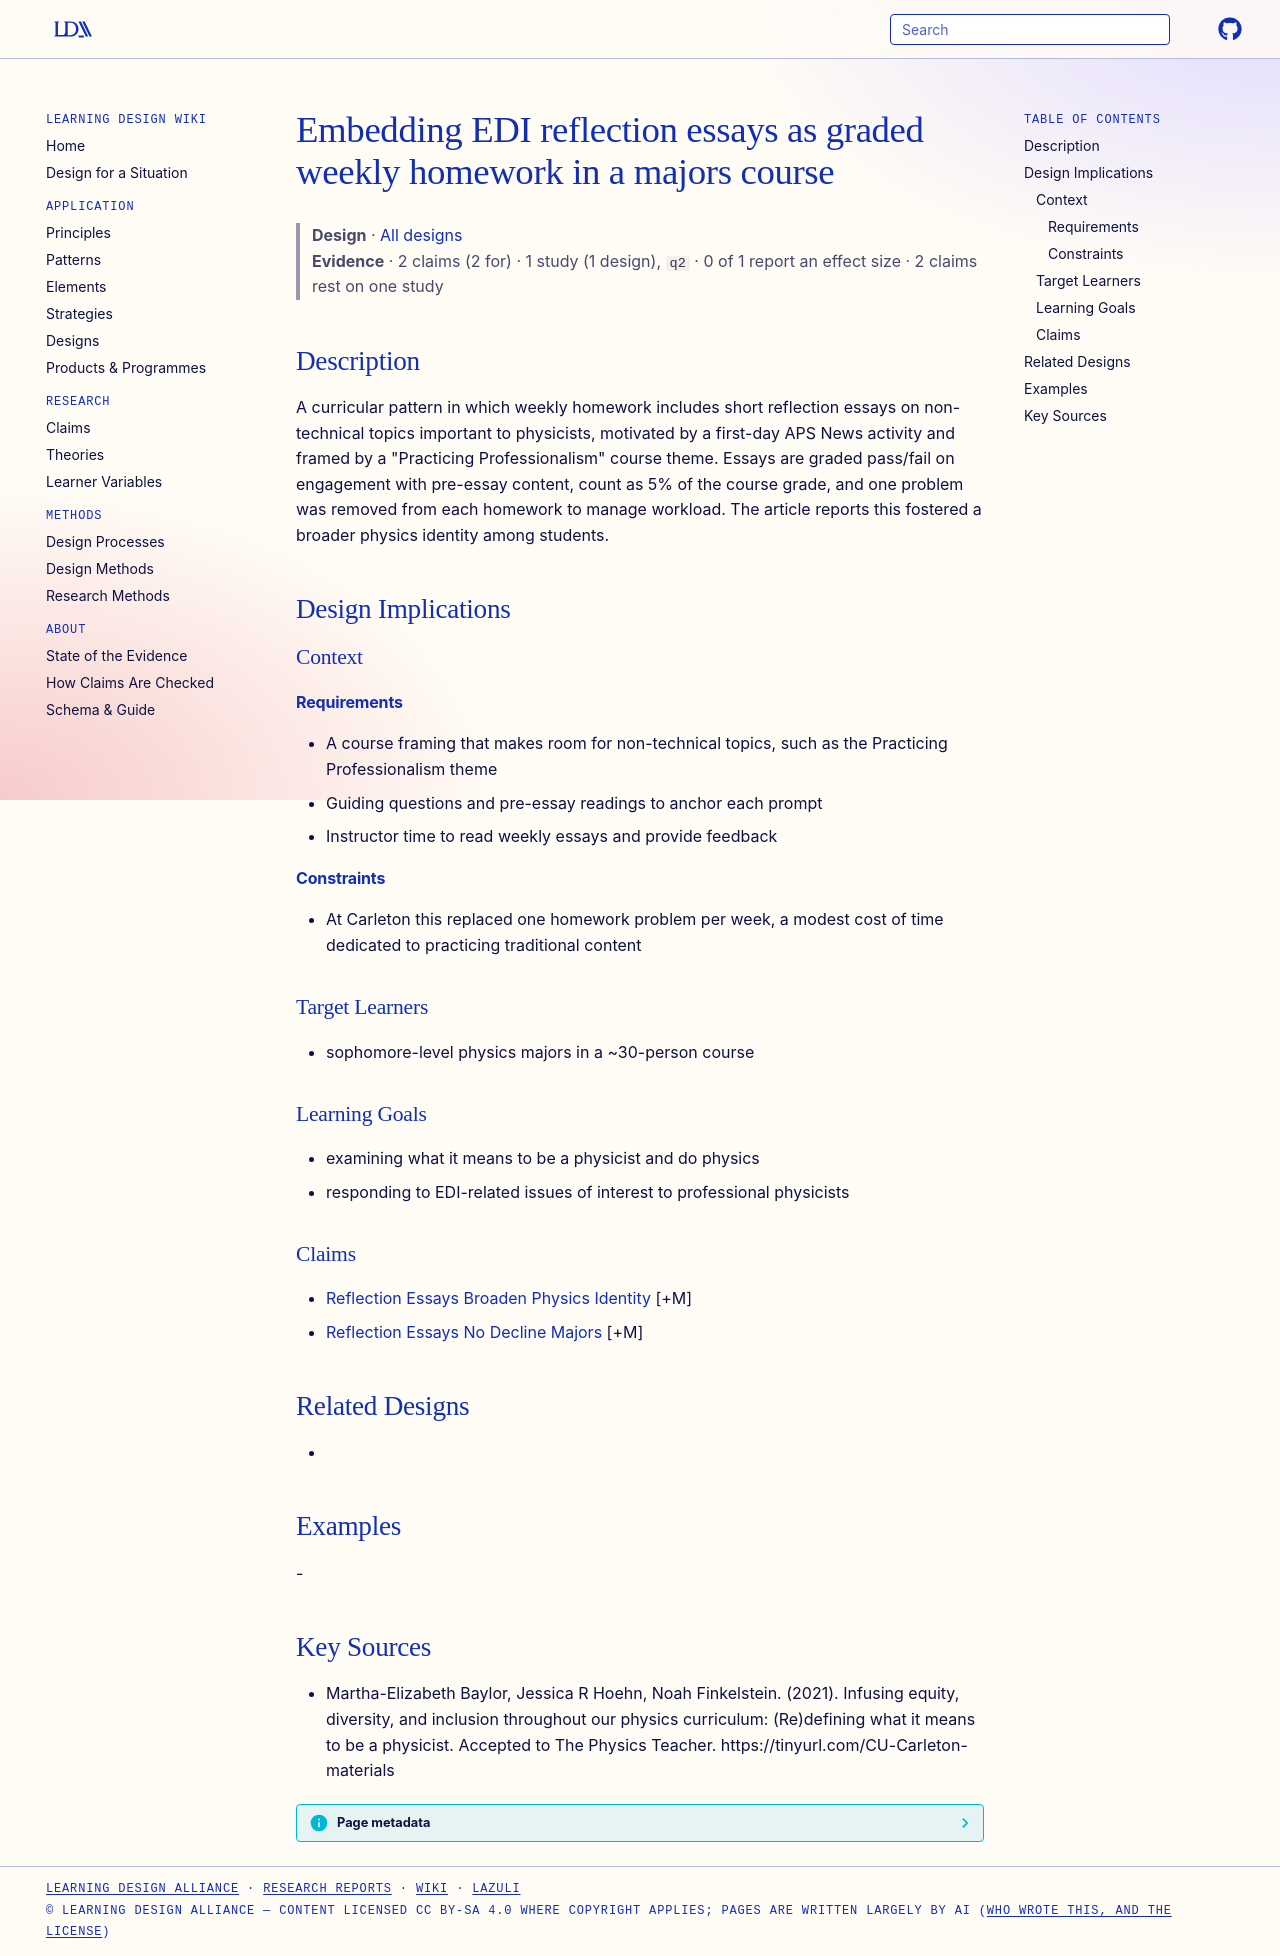

repository: Learning-Design-Alliance/learning-wiki · page: designs/edi-reflection-essay-homework-pattern/index.html · generator: mkdocs

---
type: design
id: edi-reflection-essay-homework-pattern
title: Embedding EDI reflection essays as graded weekly homework in a majors course
description: "A curricular pattern in which weekly homework includes short reflection essays on non-technical topics important to physicists, motivated by a first-day APS News activity and framed by a \"Practicing Professionalism\" c..."
status: review
generated:
  by: "process:settle-candidates"
  at: 2026-11-19
sources:
  - id: martha-elizabeth-baylor-2021
    resource: "https://tinyurl.com/CU-Carleton-materials"
    title: "Martha-Elizabeth Baylor, Jessica R Hoehn, Noah Finkelstein. (2021). Infusing equity, diversity, and inclusion throughout our physics curriculum: (Re)defining what it means to be a physicist. Accepted to The Physics Teacher. https://tinyurl.com/CU-Carleton-materials"
    author: Martha-Elizabeth Baylor, Jessica R Hoehn, Noah Finkelstein
---

# Embedding EDI reflection essays as graded weekly homework in a majors course

> **Design** · [All designs](index.md)
> **Evidence** · 2 claims (2 for) · 1 study (1 design), `q2` · 0 of 1 report an effect size · 2 claims rest on one study

## Description
A curricular pattern in which weekly homework includes short reflection essays on non-technical topics important to physicists, motivated by a first-day APS News activity and framed by a "Practicing Professionalism" course theme. Essays are graded pass/fail on engagement with pre-essay content, count as 5% of the course grade, and one problem was removed from each homework to manage workload. The article reports this fostered a broader physics identity among students.

## Design Implications

### Context
#### Requirements
- A course framing that makes room for non-technical topics, such as the Practicing Professionalism theme
- Guiding questions and pre-essay readings to anchor each prompt
- Instructor time to read weekly essays and provide feedback
#### Constraints
- At Carleton this replaced one homework problem per week, a modest cost of time dedicated to practicing traditional content

### Target Learners
- sophomore-level physics majors in a ~30-person course

### Learning Goals
- examining what it means to be a physicist and do physics
- responding to EDI-related issues of interest to professional physicists

### Claims
- [Reflection Essays Broaden Physics Identity](../claims/reflection-essays-broaden-physics-identity.md) [+M]
- [Reflection Essays No Decline Majors](../claims/reflection-essays-no-decline-majors.md) [+M]

## Related Designs
- 

## Examples
-

## Key Sources
- Martha-Elizabeth Baylor, Jessica R Hoehn, Noah Finkelstein. (2021). Infusing equity, diversity, and inclusion throughout our physics curriculum: (Re)defining what it means to be a physicist. Accepted to The Physics Teacher. https://tinyurl.com/CU-Carleton-materials
